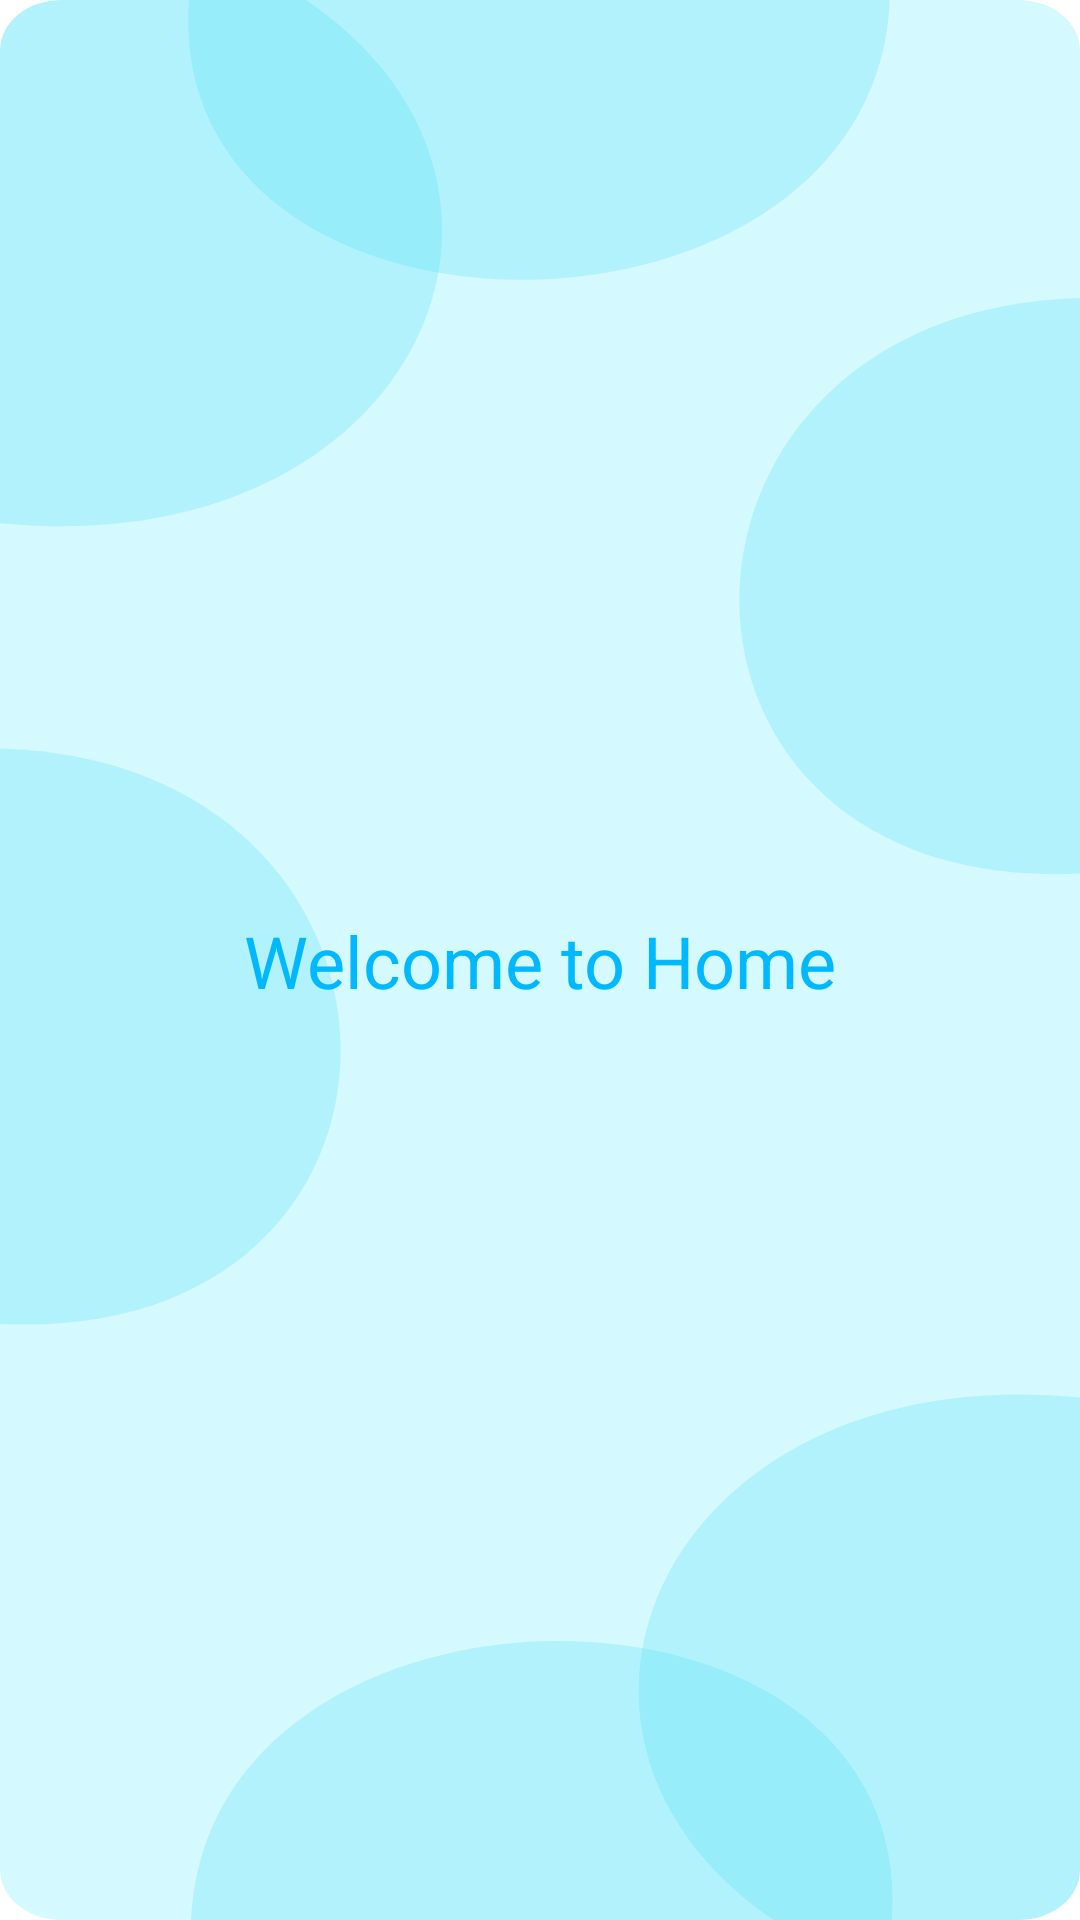

Android layout source for this screen:
<!-- AndroidManifest.xml: application theme Theme.OnBoardingAssg -->
<!-- res/layout/activity_home.xml -->
<?xml version="1.0" encoding="utf-8"?>
<androidx.constraintlayout.widget.ConstraintLayout xmlns:android="http://schemas.android.com/apk/res/android"
    xmlns:app="http://schemas.android.com/apk/res-auto"
    xmlns:tools="http://schemas.android.com/tools"
    android:background="@drawable/ic_background_img"
    android:layout_width="match_parent"
    android:layout_height="match_parent"
    tools:context=".ui.HomeActivity">

    <androidx.appcompat.widget.AppCompatTextView
        android:id="@+id/appCompatTextView"
        android:layout_width="wrap_content"
        android:layout_height="wrap_content"
        style="@style/BlueBoldText24"
        android:text="@string/welcome_to_home"
        app:layout_constraintBottom_toBottomOf="parent"
        app:layout_constraintEnd_toEndOf="parent"
        app:layout_constraintStart_toStartOf="parent"
        app:layout_constraintTop_toTopOf="parent" />

</androidx.constraintlayout.widget.ConstraintLayout>
<!-- resources referenced by this layout -->
<resources>
  <!-- drawable ic_background_img (drawable) -->
  <vector xmlns:android="http://schemas.android.com/apk/res/android"
      android:width="390dp"
      android:height="844dp"
      android:viewportWidth="390"
      android:viewportHeight="844">
    <group>
      <clip-path
          android:pathData="M22,0L368,0A22,22 0,0 1,390 22L390,822A22,22 0,0 1,368 844L22,844A22,22 0,0 1,0 822L0,22A22,22 0,0 1,22 0z"/>
      <path
          android:pathData="M22,0L368,0A22,22 0,0 1,390 22L390,822A22,22 0,0 1,368 844L22,844A22,22 0,0 1,0 822L0,22A22,22 0,0 1,22 0z"
          android:fillColor="#D4F9FF"/>
      <path
          android:pathData="M110.5,0C211,83 149,248 0,230V0H110.5Z"
          android:fillColor="#22D1EE"
          android:fillAlpha="0.19"/>
      <path
          android:pathData="M68.269,0C58.538,164.944 315.769,163 321.269,0H68.269Z"
          android:fillColor="#22D1EE"
          android:fillAlpha="0.19"/>
      <path
          android:pathData="M0,582C164.944,591.731 163,334.5 0,329L0,582Z"
          android:fillColor="#22D1EE"
          android:fillAlpha="0.19"/>
      <path
          android:pathData="M389.98,384C225.036,393.731 226.98,136.5 389.98,131L389.98,384Z"
          android:fillColor="#22D1EE"
          android:fillAlpha="0.19"/>
      <path
          android:pathData="M279.769,844.361C179.269,761.361 241.269,596.361 390.269,614.361V844.361H279.769Z"
          android:fillColor="#22D1EE"
          android:fillAlpha="0.19"/>
      <path
          android:pathData="M322,844.361C331.731,679.418 74.5,681.361 69,844.361H322Z"
          android:fillColor="#22D1EE"
          android:fillAlpha="0.19"/>
    </group>
  </vector>
  <string name="welcome_to_home">Welcome to Home</string>
  <style name="BlueBoldText24" parent="MediumTextBlack16">
          <item name="android:textColor">@color/dark_sky_blue</item>
          <item name="android:textSize">24sp</item>
      </style>
  <style name="Theme.OnBoardingAssg" parent="Theme.MaterialComponents.DayNight.NoActionBar">
          
          <item name="colorPrimary">@color/sky_blue</item>
          <item name="colorPrimaryVariant">@color/dark_sky_blue</item>
          <item name="colorOnPrimary">@color/white</item>
          
          <item name="colorSecondary">@color/teal_200</item>
          <item name="colorSecondaryVariant">@color/teal_700</item>
          <item name="colorOnSecondary">@color/black</item>
          
          <item name="android:statusBarColor" tools:targetApi="l">?attr/colorPrimaryVariant</item>
          
      </style>
  <style name="MediumTextBlack16">
          <item name="android:textSize">16sp</item>
          <item name="fontFamily">@font/poppins_medium</item>
          <item name="android:textColor">@color/black</item>
          <item name="android:gravity">center</item>
          <item name="android:maxLength">80</item>
      </style>
  <color name="dark_sky_blue">#00B8FF</color>
  <color name="sky_blue">#75D8FE</color>
  <color name="white">#FFFFFFFF</color>
  <color name="teal_200">#FF03DAC5</color>
  <color name="teal_700">#FF018786</color>
  <color name="black">#FF000000</color>
</resources>
